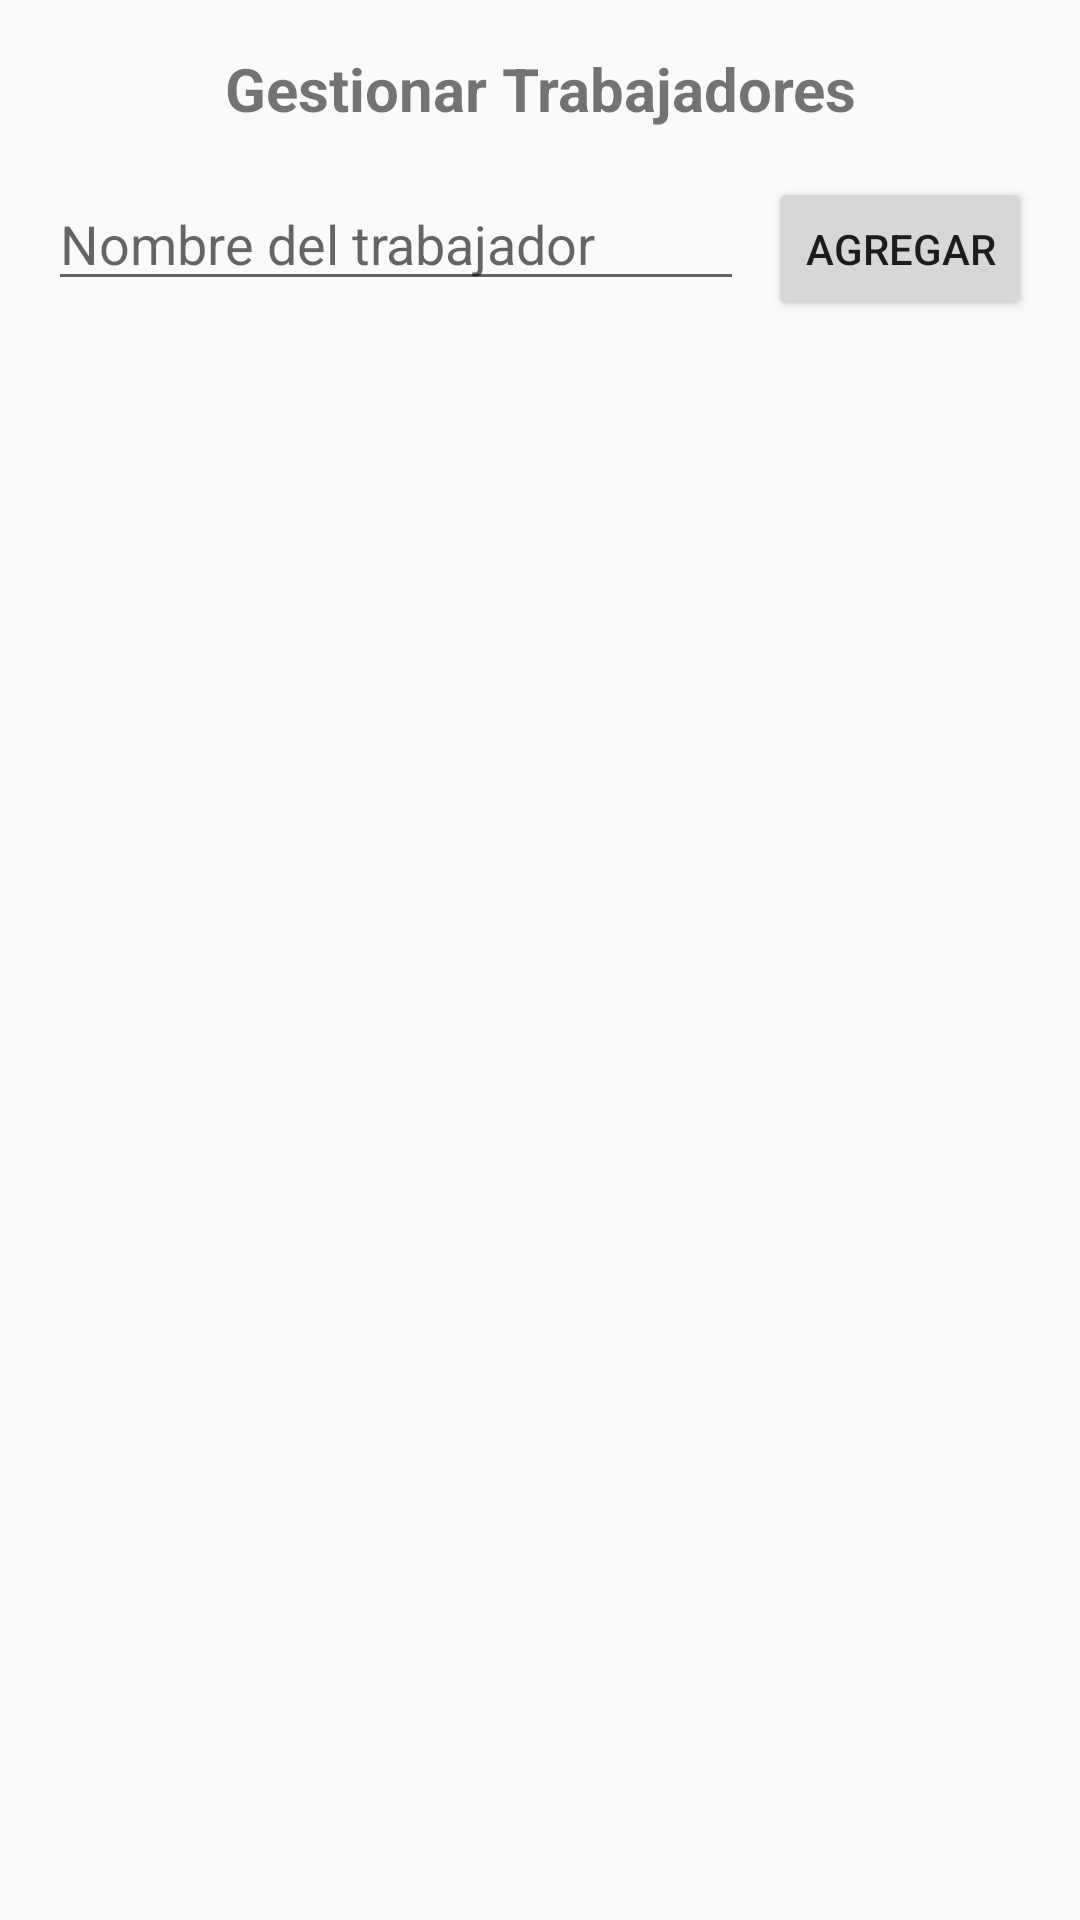

Produce the Android XML layout that renders to this screen, including the resource entries it uses.
<!-- AndroidManifest.xml: application theme Theme.AppCompat.Light -->
<!-- res/layout/activity_gestionar_trabajadores.xml -->
<?xml version="1.0" encoding="utf-8"?>
<LinearLayout xmlns:android="http://schemas.android.com/apk/res/android"
    android:layout_width="match_parent"
    android:layout_height="match_parent"
    android:orientation="vertical"
    android:padding="16dp">

    <TextView
        android:layout_width="match_parent"
        android:layout_height="wrap_content"
        android:text="Gestionar Trabajadores"
        android:textSize="20sp"
        android:textStyle="bold"
        android:gravity="center"
        android:layout_marginBottom="16dp"/>

    <LinearLayout
        android:layout_width="match_parent"
        android:layout_height="wrap_content"
        android:orientation="horizontal">

        <EditText
            android:id="@+id/etNuevoTrabajador"
            android:layout_width="0dp"
            android:layout_height="wrap_content"
            android:layout_weight="1"
            android:hint="@string/hint_nombre_nuevo"
            android:importantForAutofill="no"
            android:layout_marginEnd="8dp"/>

        <Button
            android:id="@+id/btnAgregarTrabajadorLista"
            android:layout_width="wrap_content"
            android:layout_height="wrap_content"
            android:text="Agregar"/>
    </LinearLayout>

    <androidx.recyclerview.widget.RecyclerView
        android:id="@+id/rvTrabajadores"
        android:layout_width="match_parent"
        android:layout_height="0dp"
        android:layout_weight="1"
        android:layout_marginTop="16dp"/>

</LinearLayout>
<!-- resources referenced by this layout -->
<resources>
  <string name="hint_nombre_nuevo">Nombre del trabajador</string>
</resources>
